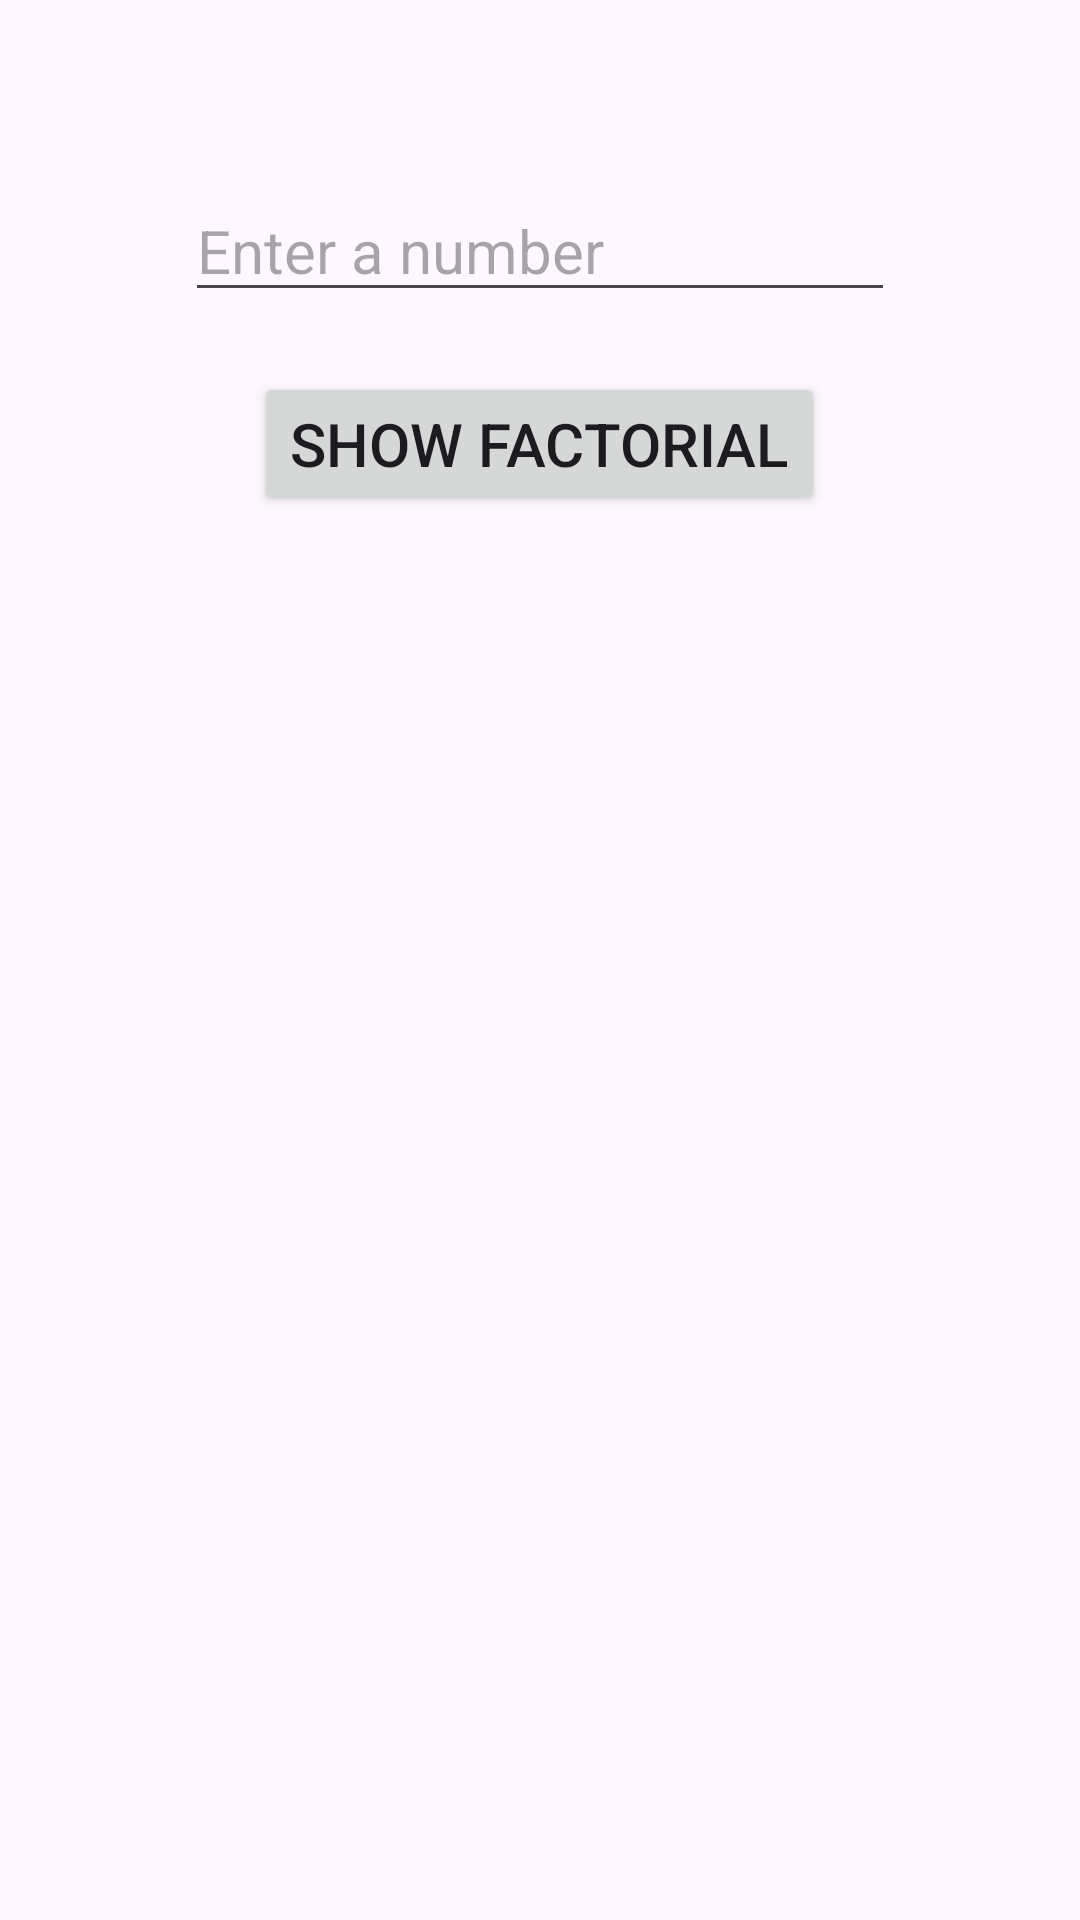

The Android layout XML behind this screen, and the referenced resources:
<!-- AndroidManifest.xml: application theme Theme.Exp_18_MAD -->
<!-- res/layout/activity_main.xml -->
<?xml version="1.0" encoding="utf-8"?>
<RelativeLayout xmlns:android="http://schemas.android.com/apk/res/android"
    android:layout_width="match_parent"
    android:layout_height="match_parent"
    android:padding="10dp">

    <EditText
        android:id="@+id/inpNum"
        android:layout_width="wrap_content"
        android:layout_height="wrap_content"
        android:ems="10"
        android:hint="Enter a number"
        android:textSize="20sp"
        android:layout_centerHorizontal="true"
        android:layout_marginTop="50dp"
         />
    <Button
        android:id="@+id/btn"
        android:layout_width="wrap_content"
        android:layout_height="wrap_content"
        android:layout_centerHorizontal="true"
        android:layout_below="@+id/inpNum"
        android:text="Show Factorial"
        android:layout_marginTop="20dp"
        android:textSize="20sp"/>

</RelativeLayout>
<!-- resources referenced by this layout -->
<resources>
  <style name="Theme.Exp_18_MAD" parent="Base.Theme.Exp_18_MAD" />
  <style name="Base.Theme.Exp_18_MAD" parent="Theme.Material3.DayNight.NoActionBar">
          
          
      </style>
</resources>
